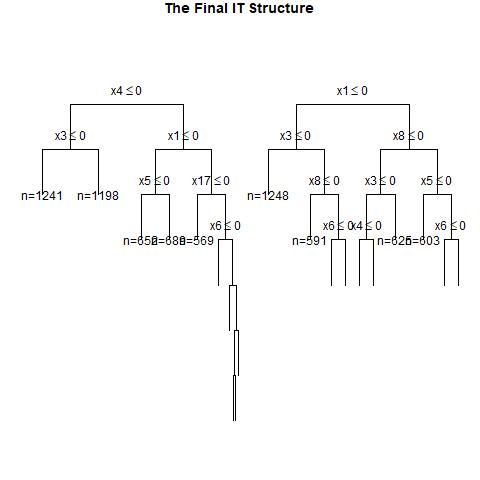

The table this chart was drawn from, first rows:
, x1, x2, x3, x4, x5, x6, x7, x8, x9, x10, x11, x12, x13, x14, x15, x16, x17, x18, x19, x20, w, y, CATE
1, 0, 1, 1, 1, 1, 1, 1, 0, 0, 0, 1, 1, 1, 0, 1, 1, 0, 1, 0, 1, 0, 1, 0.4346
2, 0, 0, 1, 1, 1, 0, 0, 1, 1, 0, 0, 0, 0, 0, 0, 1, 1, 0, 0, 1, 1, 1, 0.2914
3, 1, 0, 0, 0, 0, 0, 1, 0, 0, 0, 0, 0, 0, 0, 1, 0, 1, 1, 0, 0, 1, 0, 0.06228
4, 0, 0, 0, 1, 1, 1, 0, 0, 0, 0, 1, 0, 1, 0, 0, 1, 1, 1, 0, 0, 0, 0, 0.2914
5, 1, 1, 0, 0, 1, 0, 1, 0, 1, 1, 1, 0, 0, 1, 1, 0, 0, 1, 0, 0, 1, 1, 0.3082
6, 1, 0, 0, 0, 0, 1, 1, 0, 0, 0, 1, 0, 0, 0, 0, 1, 0, 0, 0, 1, 0, 0, 0.06228
7, 1, 1, 1, 1, 1, 0, 0, 1, 1, 0, 0, 1, 1, 0, 0, 0, 0, 1, 0, 0, 1, 1, 0.3601
8, 0, 0, 1, 0, 1, 1, 1, 0, 1, 1, 0, 0, 0, 0, 1, 1, 0, 0, 1, 0, 1, 1, 0.2098
9, 0, 1, 0, 0, 0, 0, 0, 1, 1, 0, 0, 0, 1, 1, 0, 1, 1, 0, 1, 0, 0, 0, 0.2267
10, 0, 1, 1, 1, 1, 1, 1, 1, 0, 1, 1, 1, 1, 0, 0, 1, 1, 0, 1, 1, 0, 1, 0.1853
11, 1, 1, 1, 0, 1, 1, 0, 0, 0, 1, 0, 0, 1, 1, 0, 0, 0, 0, 0, 0, 1, 1, 0.5776
12, 0, 0, 0, 0, 1, 0, 1, 1, 1, 0, 0, 0, 1, 0, 0, 0, 1, 1, 0, 0, 0, 0, 0.06228
13, 1, 0, 0, 1, 1, 1, 1, 1, 1, 1, 0, 0, 1, 1, 1, 0, 0, 1, 1, 1, 1, 1, 0.2598
14, 1, 1, 0, 1, 1, 1, 0, 1, 1, 0, 1, 1, 0, 0, 0, 1, 1, 0, 0, 1, 0, 1, 0.1697
15, 0, 0, 1, 1, 1, 0, 0, 0, 0, 0, 1, 1, 1, 0, 0, 1, 1, 0, 1, 0, 0, 0, 0.2914
16, 1, 1, 0, 1, 1, 0, 1, 0, 0, 0, 1, 1, 0, 0, 1, 0, 1, 1, 1, 0, 0, 0, 0.5193
17, 1, 1, 0, 0, 1, 0, 0, 1, 0, 1, 0, 1, 1, 0, 0, 1, 0, 0, 1, 0, 0, 0, 0.3601
18, 0, 1, 0, 0, 0, 0, 1, 0, 0, 0, 0, 0, 0, 1, 1, 0, 1, 1, 0, 1, 1, 0, 0.2267
19, 1, 0, 1, 1, 1, 0, 0, 0, 0, 0, 0, 1, 0, 0, 1, 1, 1, 0, 1, 0, 0, 0, 0.5211
20, 1, 0, 0, 1, 1, 0, 0, 0, 0, 1, 1, 1, 1, 1, 0, 0, 1, 1, 1, 0, 1, 0, 0.5211
21, 0, 1, 0, 1, 0, 0, 1, 0, 1, 1, 1, 1, 0, 1, 1, 1, 1, 0, 0, 0, 1, 0, 0.2267
22, 1, 0, 0, 1, 1, 0, 1, 1, 1, 0, 0, 1, 0, 1, 0, 0, 0, 1, 1, 1, 0, 0, 0.2598
23, 0, 1, 0, 0, 0, 0, 0, 1, 1, 0, 1, 1, 0, 0, 0, 0, 0, 0, 1, 0, 1, 0, 0.2267
24, 0, 1, 0, 1, 1, 0, 0, 1, 1, 0, 0, 1, 0, 0, 0, 1, 1, 1, 1, 0, 0, 0, 0.2267
25, 0, 1, 0, 0, 1, 1, 1, 0, 0, 0, 1, 0, 0, 1, 1, 0, 1, 0, 1, 0, 1, 0, 0.2267
26, 0, 0, 0, 1, 1, 0, 1, 0, 0, 1, 1, 1, 1, 1, 0, 1, 1, 0, 0, 1, 0, 0, 0.2914
27, 1, 1, 0, 0, 0, 1, 0, 1, 1, 0, 0, 1, 0, 0, 1, 1, 1, 1, 0, 0, 1, 0, 0.4651
28, 1, 1, 0, 0, 0, 0, 0, 1, 0, 1, 1, 0, 1, 1, 0, 0, 1, 0, 1, 0, 0, 0, 0.4651
29, 0, 0, 1, 0, 1, 1, 1, 1, 1, 0, 0, 0, 1, 1, 0, 1, 1, 0, 0, 0, 1, 1, 0.2098
30, 1, 0, 0, 1, 1, 0, 0, 0, 1, 0, 0, 0, 1, 1, 1, 1, 1, 0, 1, 0, 0, 0, 0.5211
31, 1, 0, 1, 0, 1, 1, 0, 0, 0, 0, 0, 0, 1, 0, 0, 1, 0, 1, 1, 0, 0, 0, 0.2098
32, 0, 1, 0, 0, 1, 1, 1, 0, 0, 0, 0, 0, 1, 0, 1, 1, 1, 1, 1, 0, 1, 1, 0.2267
33, 0, 0, 0, 1, 0, 0, 1, 1, 1, 0, 0, 0, 1, 0, 1, 0, 0, 0, 0, 0, 0, 0, 0.1176
34, 0, 0, 1, 1, 0, 0, 1, 1, 0, 0, 0, 1, 0, 1, 1, 1, 1, 0, 1, 1, 1, 0, 0.1176
35, 1, 1, 1, 1, 1, 1, 0, 0, 0, 1, 0, 1, 0, 0, 0, 1, 1, 1, 1, 0, 1, 1, 0.5776
36, 1, 0, 1, 0, 0, 1, 1, 0, 1, 1, 0, 1, 1, 0, 0, 1, 1, 1, 0, 1, 0, 0, 0.2098
37, 0, 0, 1, 0, 0, 1, 1, 1, 0, 0, 0, 1, 0, 1, 0, 0, 0, 1, 0, 0, 1, 0, 0.2098
38, 0, 1, 1, 0, 1, 1, 1, 1, 0, 0, 0, 1, 1, 0, 0, 1, 1, 0, 1, 1, 0, 1, 0.1853
39, 1, 0, 1, 0, 1, 1, 0, 0, 0, 1, 0, 0, 1, 1, 1, 1, 0, 0, 1, 1, 1, 1, 0.2098
40, 0, 0, 1, 0, 0, 1, 1, 1, 0, 1, 0, 1, 0, 0, 0, 1, 0, 1, 1, 0, 1, 1, 0.2098
41, 1, 1, 1, 0, 1, 1, 0, 0, 0, 1, 0, 0, 0, 0, 0, 1, 1, 1, 1, 0, 1, 1, 0.5776
42, 1, 1, 1, 1, 1, 1, 1, 0, 0, 0, 0, 1, 0, 0, 0, 0, 1, 0, 1, 1, 1, 1, 0.5776
43, 0, 0, 1, 1, 0, 1, 1, 1, 0, 0, 0, 0, 0, 0, 1, 0, 1, 1, 1, 1, 0, 1, 0.1176
44, 0, 1, 0, 0, 0, 1, 1, 1, 0, 1, 1, 1, 1, 1, 1, 1, 0, 0, 1, 0, 0, 1, 0.2267
45, 1, 1, 0, 0, 1, 1, 1, 1, 0, 1, 1, 0, 1, 0, 0, 0, 1, 1, 0, 0, 0, 0, 0.1697
46, 1, 1, 0, 0, 1, 1, 0, 1, 0, 0, 1, 0, 0, 1, 0, 0, 1, 1, 1, 1, 1, 1, 0.1697
47, 1, 1, 0, 1, 1, 1, 0, 1, 0, 0, 0, 1, 1, 1, 0, 1, 1, 1, 1, 1, 1, 1, 0.1697
48, 0, 1, 0, 0, 0, 1, 0, 0, 1, 0, 0, 0, 0, 0, 0, 0, 0, 0, 1, 1, 1, 0, 0.2267
49, 1, 0, 1, 0, 1, 1, 0, 0, 1, 0, 1, 1, 0, 1, 0, 1, 1, 0, 0, 0, 0, 0, 0.2098
50, 0, 1, 0, 0, 1, 0, 0, 0, 0, 0, 0, 0, 1, 1, 0, 0, 1, 1, 0, 1, 1, 0, 0.2267
51, 0, 1, 1, 0, 1, 1, 1, 1, 1, 1, 0, 1, 0, 1, 1, 0, 0, 0, 1, 0, 0, 1, 0.1853
52, 1, 1, 1, 0, 0, 0, 0, 0, 1, 1, 0, 0, 1, 1, 1, 0, 1, 1, 1, 0, 0, 0, 0.5776
53, 1, 1, 1, 0, 0, 1, 1, 0, 0, 1, 0, 1, 1, 0, 1, 0, 1, 1, 1, 1, 0, 0, 0.5776
54, 0, 0, 1, 1, 1, 0, 1, 1, 1, 0, 1, 1, 1, 0, 0, 1, 0, 1, 1, 0, 1, 1, 0.2914
55, 1, 0, 1, 0, 1, 0, 1, 1, 0, 0, 1, 0, 0, 1, 1, 1, 1, 1, 1, 0, 0, 1, 0.2098
56, 1, 1, 1, 0, 0, 0, 1, 0, 1, 1, 0, 0, 1, 1, 1, 0, 0, 0, 1, 1, 1, 1, 0.5776
57, 0, 0, 0, 1, 1, 1, 1, 0, 1, 1, 0, 0, 1, 0, 1, 1, 1, 0, 0, 1, 0, 1, 0.2914
58, 0, 1, 1, 1, 1, 0, 0, 1, 1, 0, 1, 1, 0, 0, 1, 0, 0, 1, 1, 1, 1, 1, 0.3961
59, 0, 1, 0, 0, 1, 1, 1, 1, 1, 1, 0, 1, 1, 1, 0, 0, 0, 1, 1, 1, 1, 1, 0.2267
60, 1, 0, 0, 0, 0, 0, 0, 0, 1, 0, 0, 0, 1, 1, 1, 0, 0, 1, 0, 1, 1, 0, 0.06228
... 9,940 more rows
